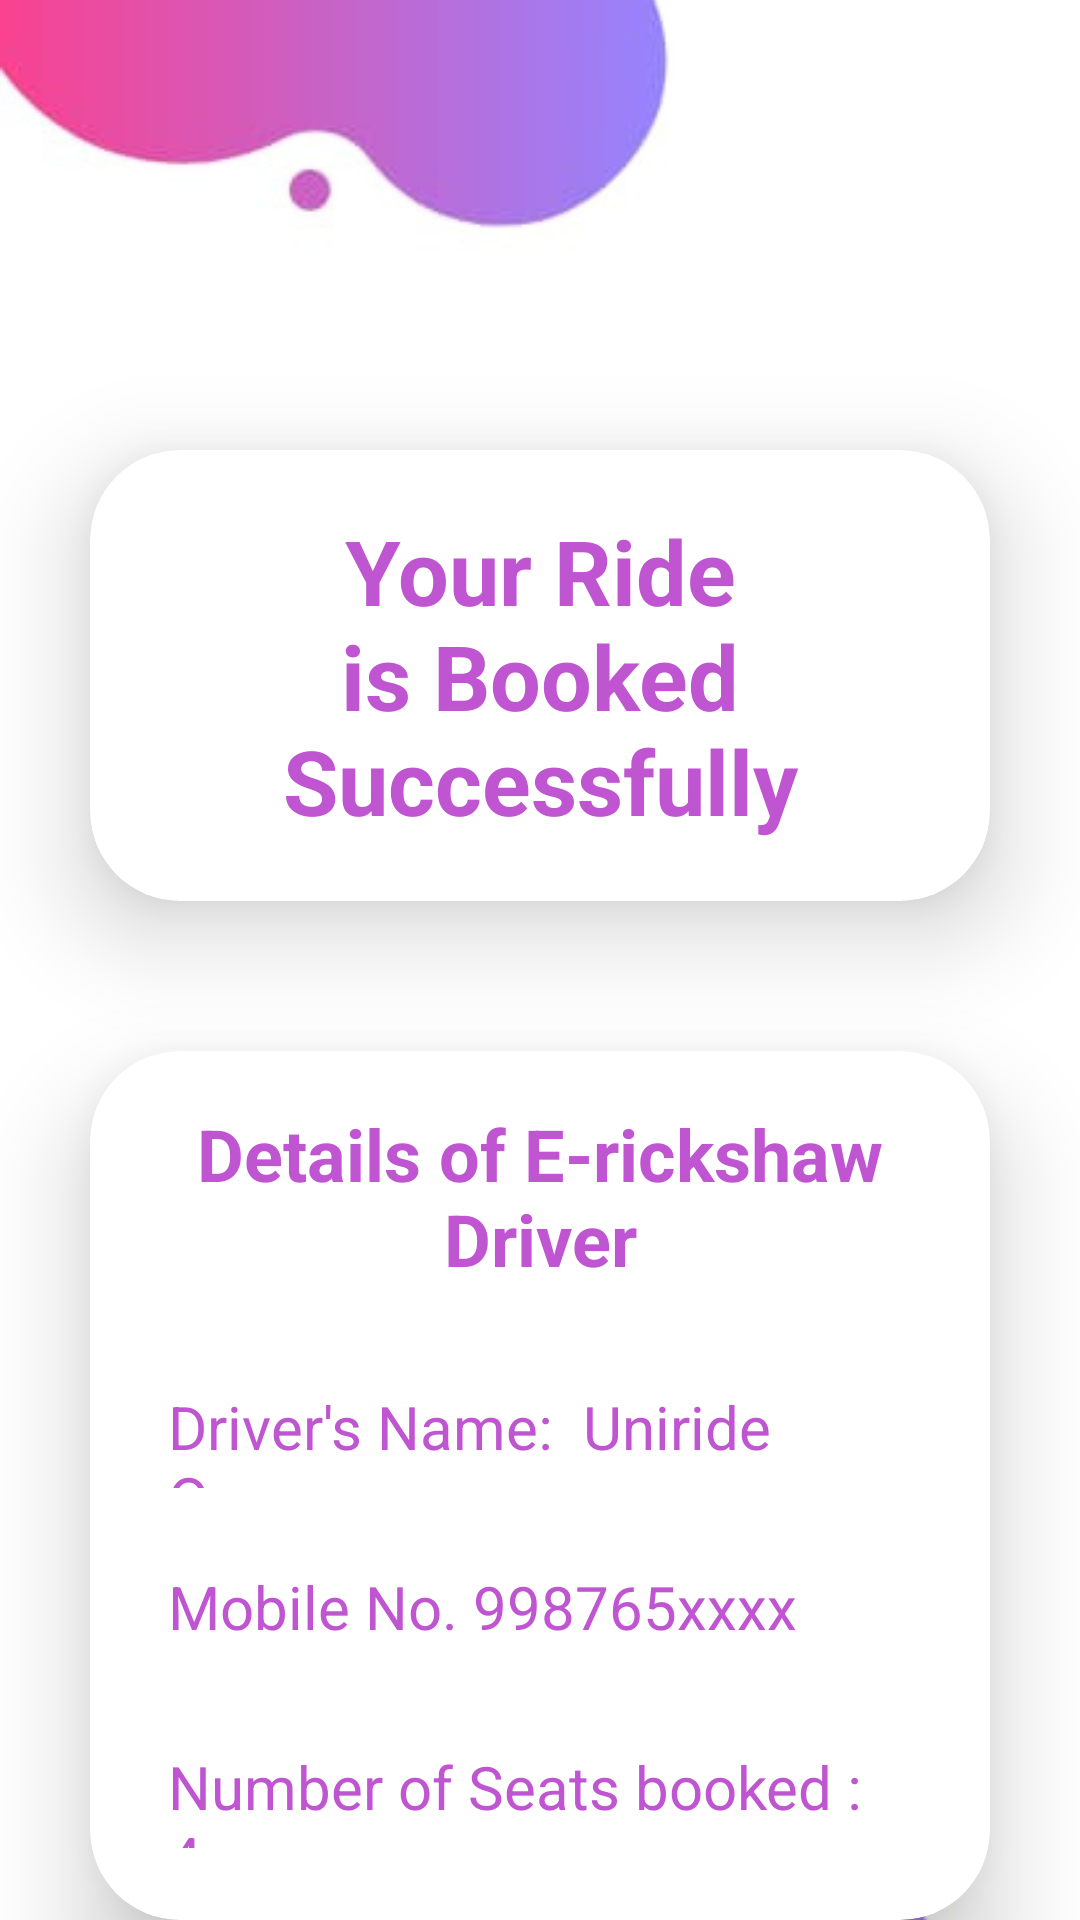

Produce the Android XML layout that renders to this screen, including the resource entries it uses.
<!-- AndroidManifest.xml: application theme Theme.Login_4 -->
<!-- res/layout/activity_ridebooked.xml -->
<?xml version="1.0" encoding="utf-8"?>
<RelativeLayout xmlns:android="http://schemas.android.com/apk/res/android"
    xmlns:app="http://schemas.android.com/apk/res-auto"
    xmlns:tools="http://schemas.android.com/tools"
    android:layout_width="match_parent"
    android:layout_height="match_parent"
    android:background="@drawable/bgimgkrr1"
    tools:context=".RidebookedActivity">

    <TextView
        android:id="@+id/toolbar"
        android:layout_width="347dp"
        android:layout_height="60dp"
        android:layout_alignParentStart="true"
        android:layout_alignParentTop="true"
        android:layout_alignParentEnd="true"
        android:layout_alignParentBottom="true"
        android:layout_marginStart="84dp"
        android:layout_marginTop="-3dp"
        android:layout_marginEnd="26dp"
        android:layout_marginBottom="673dp"
        android:backgroundTint="@color/Lavender"
        android:text="UniRide"
        android:textColor="@color/black"
        android:textSize="40sp"
        android:textStyle="bold"
        tools:ignore="HardcodedText,MissingConstraints,TextContrastCheck,TextSizeCheck,VisualLintBounds"
        tools:layout_editor_absoluteY="2dp" />

    <androidx.cardview.widget.CardView
        android:id="@+id/cardA"
        android:layout_width="wrap_content"
        android:layout_height="wrap_content"
        android:layout_alignParentTop="true"
        android:layout_marginLeft="30dp"
        android:layout_marginTop="150dp"
        android:layout_marginRight="30dp"
        app:cardCornerRadius="30dp"
        app:cardElevation="20dp">

        <LinearLayout
            android:layout_width="match_parent"
            android:layout_height="wrap_content"
            android:layout_gravity="center_horizontal"
            android:orientation="vertical"
            android:padding="20dp">


            <TextView
                android:id="@+id/feedback"
                android:layout_width="match_parent"
                android:layout_height="wrap_content"
                android:text="Your Ride is Booked Successfully"
                android:textAlignment="center"
                android:textColor="@color/Lavender"
                android:textSize="30sp"
                android:textStyle="bold"
                tools:ignore="HardcodedText" />


        </LinearLayout>

    </androidx.cardview.widget.CardView>

    <androidx.cardview.widget.CardView
        android:id="@+id/cardB"
        android:layout_below="@id/cardA"
        android:layout_width="match_parent"
        android:layout_height="wrap_content"
        android:layout_marginTop="50dp"
        android:layout_marginRight="30dp"
        android:layout_marginLeft="30dp"
        app:cardCornerRadius="30dp"
        app:cardElevation="20dp">

        <LinearLayout
            android:id="@+id/feedback_2"
            android:layout_width="match_parent"
            android:layout_height="wrap_content"
            android:layout_gravity="center_horizontal"
            android:orientation="vertical"
            android:padding="18dp">


            <TextView
                android:id="@+id/details"
                android:layout_width="match_parent"
                android:layout_height="wrap_content"
                android:text="Details of E-rickshaw Driver"
                android:textAlignment="center"
                android:textColor="@color/Lavender"
                android:textSize="24sp"
                android:textStyle="bold"
                tools:ignore="HardcodedText" />

            <TextView
                android:id="@+id/name"
                android:layout_width="match_parent"
                android:layout_height="50dp"
                android:layout_marginTop="25dp"
                android:autofillHints=""
                android:drawablePadding="8dp"
                android:padding="8dp"
                android:text="Driver's Name:  Uniride Owner"
                android:textColor="@color/Lavender"
                android:textSize="20dp"
                tools:ignore="HardcodedText,RtlHardcoded,SpUsage,TextContrastCheck,TextContrastCheck,TextFields,TextSizeCheck,VisualLintTextFieldSize" />

            <TextView
                android:id="@+id/number"
                android:layout_width="match_parent"
                android:layout_height="50dp"
                android:layout_marginTop="10dp"
                android:drawablePadding="8dp"
                android:padding="8dp"
                android:text="Mobile No. 998765xxxx"
                android:textColor="@color/Lavender"
                android:textColorHint="#AB47BC"
                android:textSize="20sp"
                tools:ignore="Autofill,HardcodedText,RtlHardcoded,TextContrastCheck,VisualLintTextFieldSize" />

            <TextView
                android:id="@+id/Seat1"
                android:layout_width="match_parent"
                android:layout_height="50dp"
                android:layout_marginTop="10dp"
                android:drawablePadding="8dp"
                android:padding="8dp"
                android:text="Number of Seats booked :  4"
                android:textColor="@color/Lavender"
                android:textColorHint="#AB47BC"
                android:textSize="20sp"
                tools:ignore="Autofill,HardcodedText,RtlHardcoded,TextContrastCheck,VisualLintTextFieldSize" />

            <TextView
                android:id="@+id/Seat2"
                android:layout_width="match_parent"
                android:layout_height="50dp"
                android:layout_marginTop="10dp"
                android:drawablePadding="8dp"
                android:padding="8dp"
                android:text="E-rickashaw No. UP8045"
                android:textColor="@color/Lavender"
                android:textColorHint="#AB47BC"
                android:textSize="20sp"
                tools:ignore="Autofill,HardcodedText,RtlHardcoded,TextContrastCheck,VisualLintTextFieldSize" />


        </LinearLayout>

    </androidx.cardview.widget.CardView>


</RelativeLayout>
<!-- resources referenced by this layout -->
<resources>
  <color name="Lavender">#BF55D1</color>
  <color name="black">#FF000000</color>
  <!-- drawable bgimgkrr1: png bitmap (drawable, 103525 bytes) -->
  <style name="Theme.Login_4" parent="Theme.MaterialComponents.DayNight.NoActionBar">
          
          <item name="colorPrimary">@color/purple_500</item>
          <item name="colorPrimaryVariant">@color/purple_700</item>
          <item name="colorOnPrimary">@color/white</item>
          
          <item name="colorSecondary">@color/teal_200</item>
          <item name="colorSecondaryVariant">@color/teal_700</item>
          <item name="colorOnSecondary">@color/black</item>
          
          <item name="android:statusBarColor">?attr/colorPrimaryVariant</item>
          
      </style>
  <color name="purple_500">#FF6200EE</color>
  <color name="purple_700">#FF3700B3</color>
  <color name="white">#FFFFFFFF</color>
  <color name="teal_200">#FF03DAC5</color>
  <color name="teal_700">#FF018786</color>
</resources>
